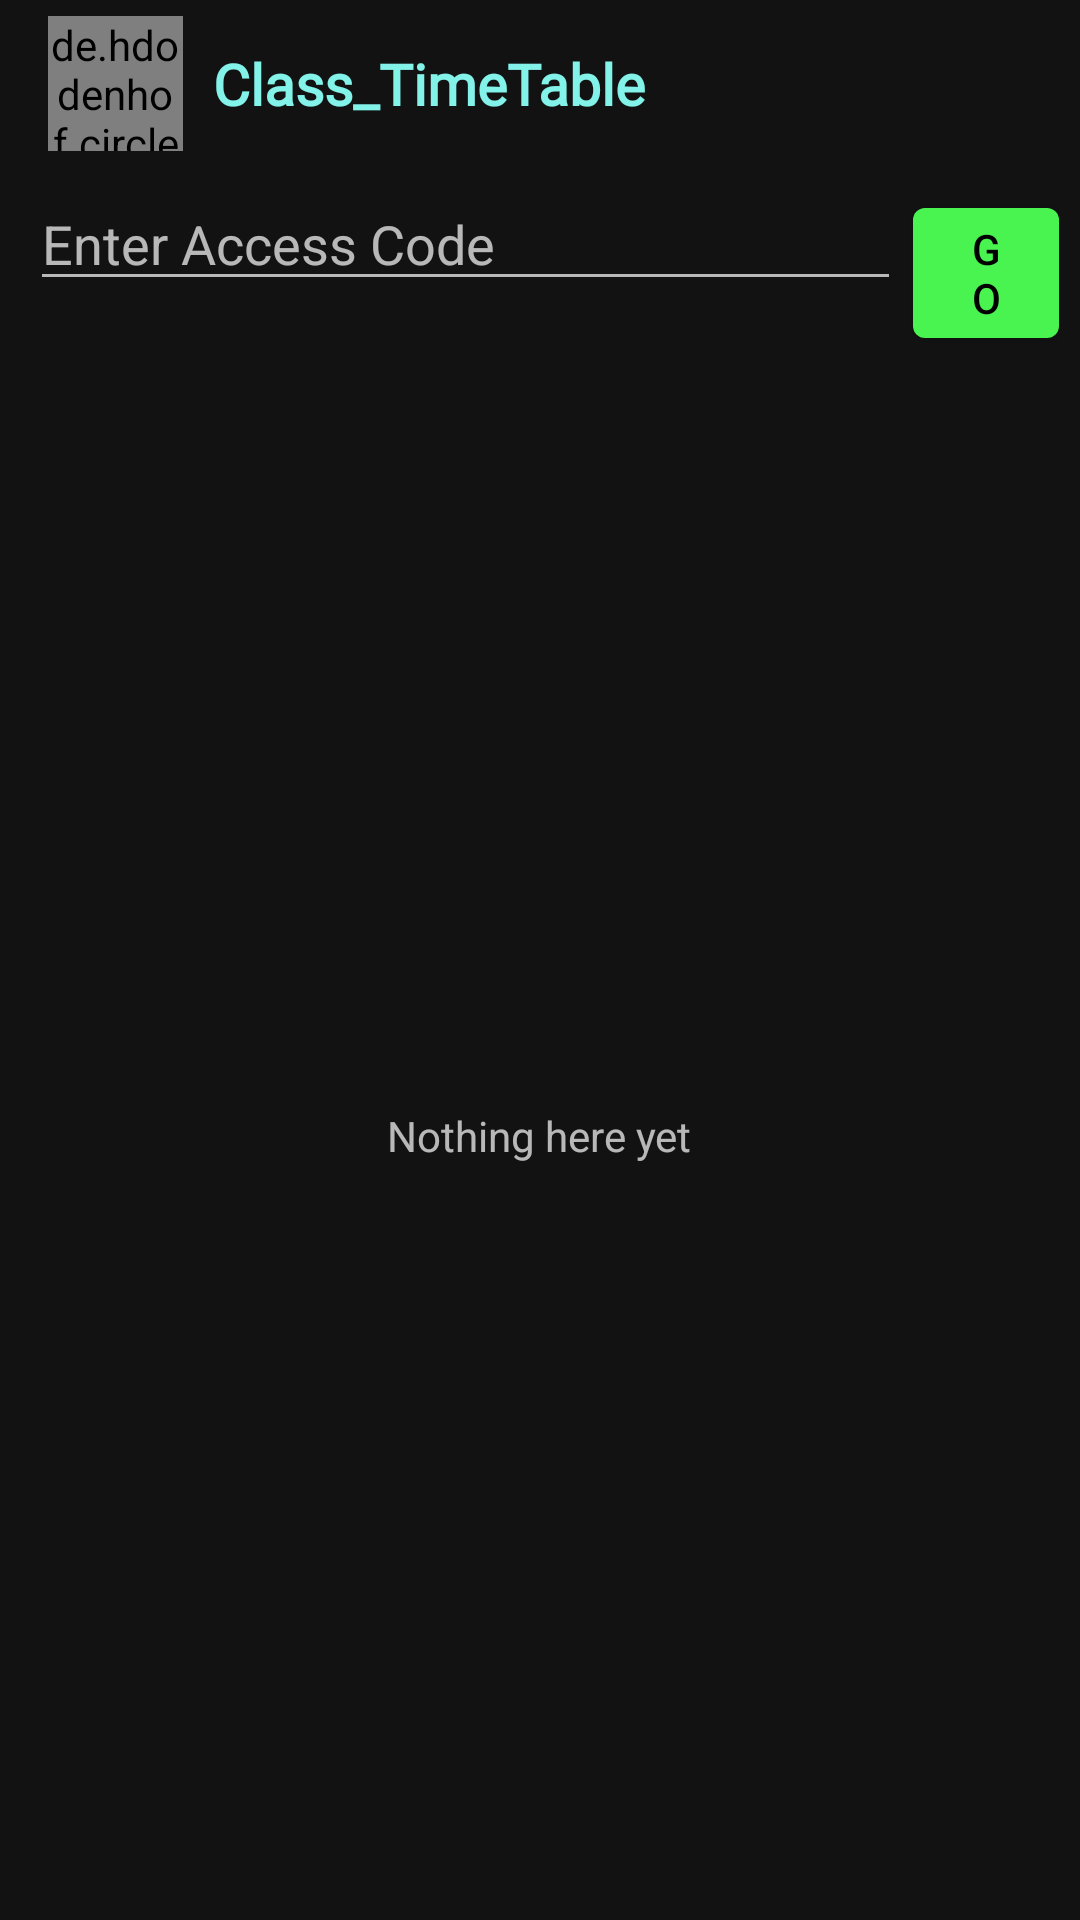

The Android layout XML behind this screen, and the referenced resources:
<!-- AndroidManifest.xml: activity theme AppTheme.NoActionBar -->
<!-- res/layout/activity_import_data.xml -->
<?xml version="1.0" encoding="utf-8"?>
<RelativeLayout xmlns:android="http://schemas.android.com/apk/res/android"
    xmlns:app="http://schemas.android.com/apk/res-auto"
    xmlns:tools="http://schemas.android.com/tools"
    android:fitsSystemWindows="true"
    android:layout_width="match_parent"
    android:layout_height="match_parent"
    tools:context=".Activity.ImportDataActivity">

    <include
        android:layout_width="match_parent"
        android:layout_height="wrap_content"
        android:id="@+id/toolbarImport"
        layout="@layout/toolbar" />
    <LinearLayout
        android:orientation="vertical"
        android:layout_below="@+id/toolbarImport"
        android:layout_width="match_parent"
        android:layout_height="match_parent">
        <LinearLayout
            android:layout_marginHorizontal="7dp"
            android:layout_marginVertical="3dp"
            android:orientation="horizontal"
            android:layout_width="match_parent"
            android:layout_height="wrap_content">
            <EditText
                android:layout_marginStart="3dp"
                android:layout_marginEnd="4dp"
                android:hint="@string/enterAccessCode"
                android:id="@+id/import_classId"
                android:layout_weight="6"
                android:layout_width="0dp"
                android:layout_height="wrap_content"/>
            <Button
                android:text="@string/go"
                android:id="@+id/importButton"
                android:layout_weight="1"
                android:layout_width="0dp"
                android:layout_height="wrap_content"/>
        </LinearLayout>

        <RelativeLayout
            android:orientation="vertical"
            android:layout_width="match_parent"
            android:layout_height="match_parent">
            <TextView
                android:layout_centerInParent="true"
                android:id="@+id/import_noText"
                android:layout_width="wrap_content"
                android:layout_height="wrap_content"
                android:gravity="center"
                android:text="@string/nothing" />

            <androidx.recyclerview.widget.RecyclerView
                android:id="@+id/import_recyclerView"
                android:layout_width="match_parent"
                android:layout_height="match_parent"
                android:layout_marginEnd="0dp" />
        </RelativeLayout>
    </LinearLayout>


</RelativeLayout>
<!-- res/layout/toolbar.xml (included above) -->
<?xml version="1.0" encoding="utf-8"?>
<androidx.appcompat.widget.Toolbar
    android:id="@+id/toolbarLay"
    android:elevation="5dp"
    xmlns:android="http://schemas.android.com/apk/res/android"
    android:layout_width="match_parent"
    xmlns:app="http://schemas.android.com/apk/res-auto"
    android:theme="@style/ThemeOverlay.AppCompat.Dark.ActionBar"
    app:popupTheme="@style/Theme.AppCompat.Light"
    android:layout_height="wrap_content">
    <RelativeLayout
        android:orientation="horizontal"
        android:layout_width="match_parent"
        android:layout_height="wrap_content">
        <de.hdodenhof.circleimageview.CircleImageView
            android:layout_centerVertical="true"
            android:layout_alignParentStart="true"
            android:layout_gravity="center"
            android:layout_marginEnd="10dp"
            android:id="@+id/action_profile_image"
            android:layout_width="45dp"
            android:layout_height="45dp"
            android:src="@drawable/ic_baseline_person_24"
            app:civ_border_width="0dp"
            app:civ_border_color="@color/colorWhite" />
        <TextView
            android:layout_centerVertical="true"
            android:layout_toEndOf="@+id/action_profile_image"
            android:textColor="#83F3EA"
            android:id="@+id/toolbarText"
            android:layout_width="wrap_content"
            android:layout_height="wrap_content"
            android:fontFamily="@font/arvo"
            android:text="@string/app_name"
            android:textSize="19sp"
            android:textStyle="bold" />
        <ImageButton
            android:layout_marginEnd="10dp"
            android:background="@android:color/transparent"
            android:id="@+id/importTableButton"
            android:visibility="invisible"
            android:src="@drawable/ic_baseline_check_24"
            android:layout_centerVertical="true"
            android:layout_alignParentEnd="true"
            android:layout_width="wrap_content"
            android:layout_height="wrap_content"/>
    </RelativeLayout>


</androidx.appcompat.widget.Toolbar>
<!-- resources referenced by this layout -->
<resources>
  <color name="colorWhite">#C66A6A</color>
  <!-- drawable ic_baseline_check_24 (drawable) -->
  <vector android:height="24dp" android:tint="#FE070C"
      android:viewportHeight="24" android:viewportWidth="24"
      android:width="24dp" xmlns:android="http://schemas.android.com/apk/res/android">
      <path android:fillColor="@android:color/white" android:pathData="M9,16.17L4.83,12l-1.42,1.41L9,19 21,7l-1.41,-1.41z"/>
  </vector>
  <!-- drawable ic_baseline_person_24 (drawable) -->
  <vector android:height="50dp" android:tint="@android:color/darker_gray"
      android:viewportHeight="24" android:viewportWidth="24"
      android:width="50dp" xmlns:android="http://schemas.android.com/apk/res/android">
      <path android:fillColor="@android:color/white" android:pathData="M12,12c2.21,0 4,-1.79 4,-4s-1.79,-4 -4,-4 -4,1.79 -4,4 1.79,4 4,4zM12,14c-2.67,0 -8,1.34 -8,4v2h16v-2c0,-2.66 -5.33,-4 -8,-4z"/>
  </vector>
  <string name="app_name">Class_TimeTable</string>
  <string name="enterAccessCode">Enter Access Code</string>
  <string name="go">Go</string>
  <string name="nothing">Nothing here yet</string>
  <style name="AppTheme.NoActionBar">
          <item name="windowActionBar">false</item>
          <item name="windowNoTitle">true</item>
      </style>
</resources>
